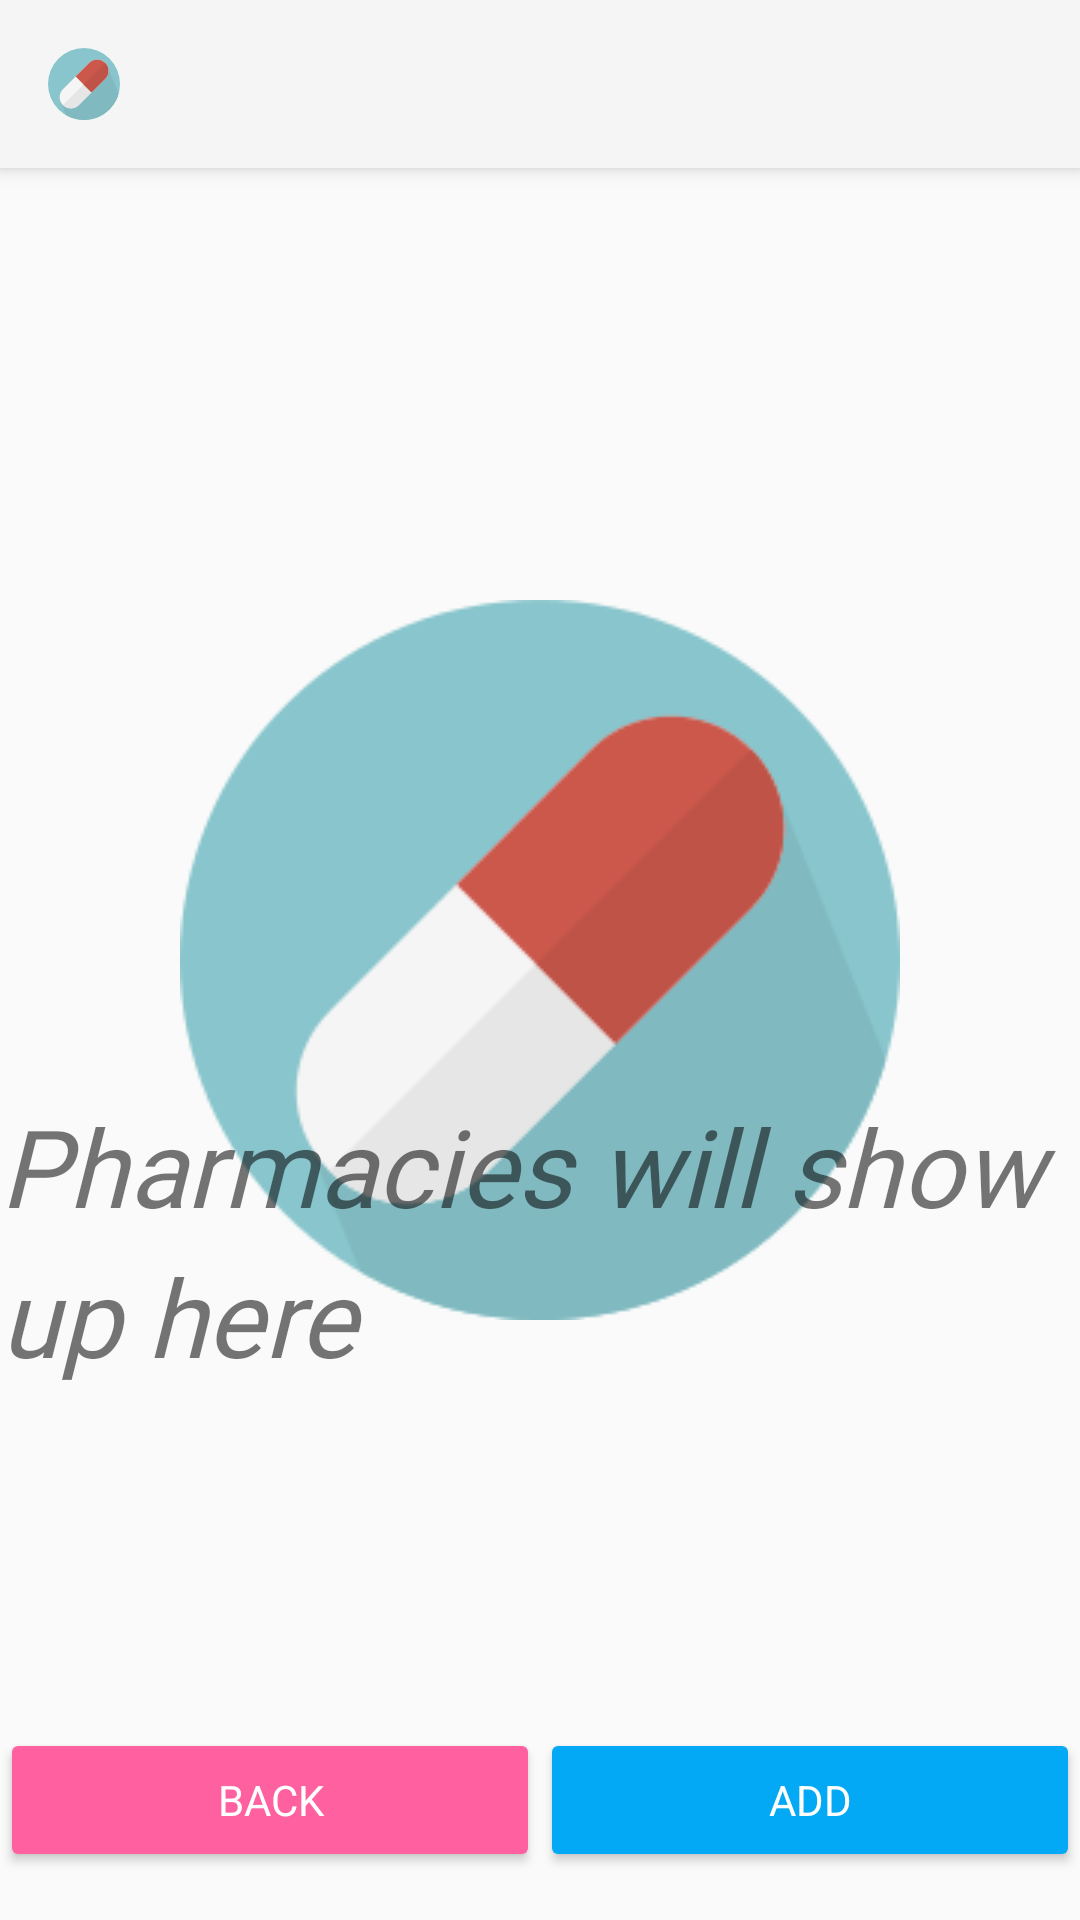

The Android layout XML behind this screen, and the referenced resources:
<!-- AndroidManifest.xml: application theme Theme.AppCompat.Light.NoActionBar -->
<!-- res/layout/activity_view_pharmacy.xml -->
<?xml version="1.0" encoding="utf-8"?>
<android.support.constraint.ConstraintLayout xmlns:android="http://schemas.android.com/apk/res/android"
    xmlns:app="http://schemas.android.com/apk/res-auto"
    xmlns:tools="http://schemas.android.com/tools"
    android:layout_width="match_parent"
    android:layout_height="match_parent"
    tools:context="co.iamartem.medicinetracker.ViewDoctorsActivity">

    <android.support.v7.widget.Toolbar
        android:id="@+id/my_toolbar"
        android:layout_width="match_parent"
        android:layout_height="?attr/actionBarSize"
        android:background="?attr/colorPrimary"
        android:elevation="4dp"
        android:theme="@style/MyActionBar"
        app:popupTheme="@style/ThemeOverlay.AppCompat.Light"/>

    <ImageView
        android:id="@+id/logo_back_ground"
        android:layout_width="wrap_content"
        android:layout_height="wrap_content"
        android:src="@drawable/logo"
        app:layout_constraintBottom_toBottomOf="parent"
        app:layout_constraintEnd_toEndOf="parent"
        app:layout_constraintStart_toStartOf="parent"
        app:layout_constraintTop_toTopOf="parent"
        tools:ignore="ContentDescription" />

    <TextView
        android:id="@+id/phar_show_nothing"
        android:layout_width="wrap_content"
        android:layout_height="wrap_content"
        android:layout_marginBottom="8dp"
        android:layout_marginTop="8dp"
        android:fontFamily="@font/montserrat"
        android:lineSpacingExtra="8sp"
        android:text="@string/pharmacies_will_show_up_here"
        android:textAlignment="viewStart"
        android:textAllCaps="false"
        android:textSize="36sp"
        android:textStyle="italic"
        app:layout_constraintBottom_toBottomOf="parent"
        app:layout_constraintLeft_toLeftOf="parent"
        app:layout_constraintRight_toRightOf="parent"
        app:layout_constraintTop_toTopOf="parent"
        app:layout_constraintVertical_bias="0.678" />

    <android.support.v7.widget.RecyclerView
        android:id="@+id/recycler_pharmacy_view"
        android:layout_width="0dp"
        android:layout_height="0dp"
        android:paddingTop="?android:attr/actionBarSize"
        android:paddingBottom="56dp"
        app:layout_constraintBottom_toBottomOf="parent"
        app:layout_constraintEnd_toEndOf="parent"
        app:layout_constraintStart_toStartOf="parent"
        app:layout_constraintTop_toTopOf="parent" >

    </android.support.v7.widget.RecyclerView>

    <LinearLayout
        android:id="@+id/linearLayout"
        android:layout_width="0dp"
        android:layout_height="wrap_content"
        android:layout_marginBottom="16dp"
        android:orientation="horizontal"
        app:layout_constraintBottom_toBottomOf="parent"
        app:layout_constraintEnd_toEndOf="parent"
        app:layout_constraintStart_toStartOf="parent">

        <Button
            android:id="@+id/view_phar_back"
            android:theme="@style/AccentButton"
            android:layout_width="wrap_content"
            android:layout_height="wrap_content"
            android:layout_weight="1"
            android:fontFamily="sans-serif"
            android:text="@string/back" />

        <Button
            android:id="@+id/view_phar_add"
            android:theme="@style/PrimaryButton"
            android:layout_width="wrap_content"
            android:layout_height="wrap_content"
            android:layout_weight="1"
            android:fontFamily="sans-serif"
            android:text="@string/add" />
    </LinearLayout>


</android.support.constraint.ConstraintLayout>
<!-- resources referenced by this layout -->
<resources>
  <!-- drawable logo: png bitmap (drawable-v24, 9593 bytes) -->
  <string name="add">Add</string>
  <string name="back">Back</string>
  <string name="pharmacies_will_show_up_here">Pharmacies will show up here</string>
  <style name="AccentButton" parent="Theme.AppCompat">
          <item name="colorButtonNormal">@color/colorAccent</item>
          <item name="colorControlHighlight">@color/colorPrimaryDark</item>
      </style>
  <style name="MyActionBar" parent="@style/Widget.AppCompat.Light.ActionBar.Solid.Inverse">
          <item name="android:icon">@drawable/ic_medicine</item>
          <item name="logo">@drawable/ic_medicine</item>
          <item name="displayOptions">useLogo|showHome|showTitle</item>
      </style>
  <style name="PrimaryButton" parent="Theme.AppCompat">
          <item name="colorButtonNormal">@color/colorPrimary</item>
          <item name="colorControlHighlight">@color/colorAccent</item>
      </style>
  <color name="colorAccent">#ff61a0</color>
  <color name="colorPrimaryDark">#303F9F</color>
  <!-- drawable ic_medicine: vector/xml drawable (drawable, 6084 chars, omitted) -->
  <color name="colorPrimary">#03a9f4</color>
</resources>
